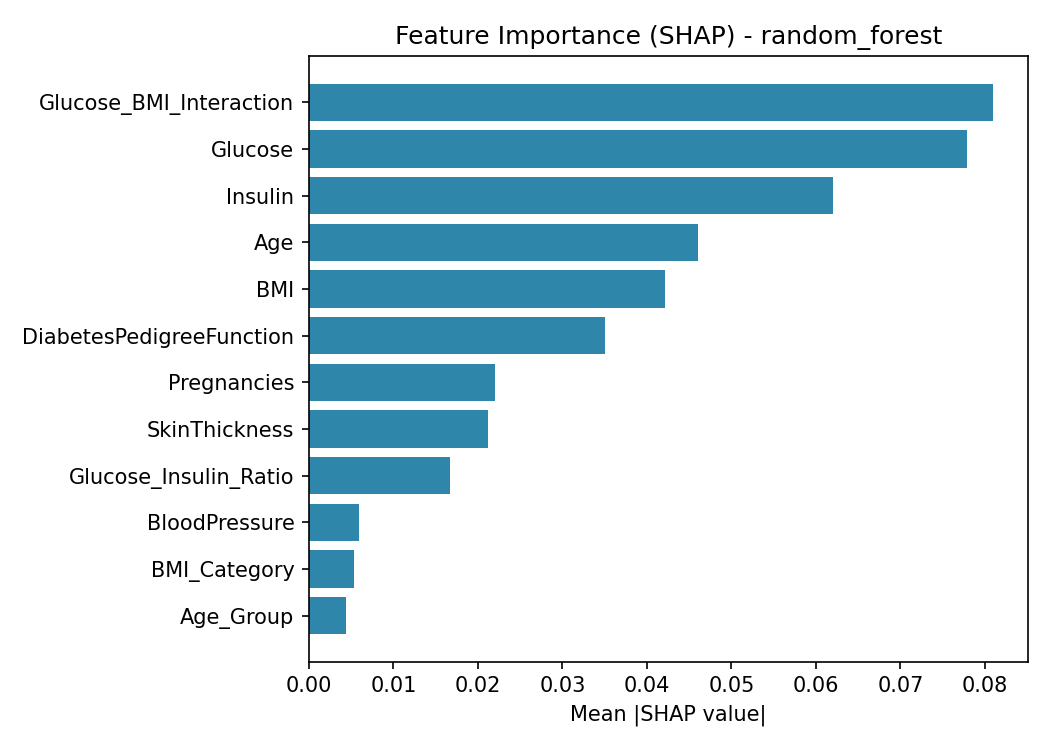

The table this chart was drawn from, first rows:
feature, mean_abs_shap
Glucose_BMI_Interaction, 0.08099
Glucose, 0.07784
Insulin, 0.06207
Age, 0.04608
BMI, 0.0421
DiabetesPedigreeFunction, 0.035
Pregnancies, 0.02207
SkinThickness, 0.02114
Glucose_Insulin_Ratio, 0.01664
BloodPressure, 0.005965
BMI_Category, 0.005386
Age_Group, 0.004345
